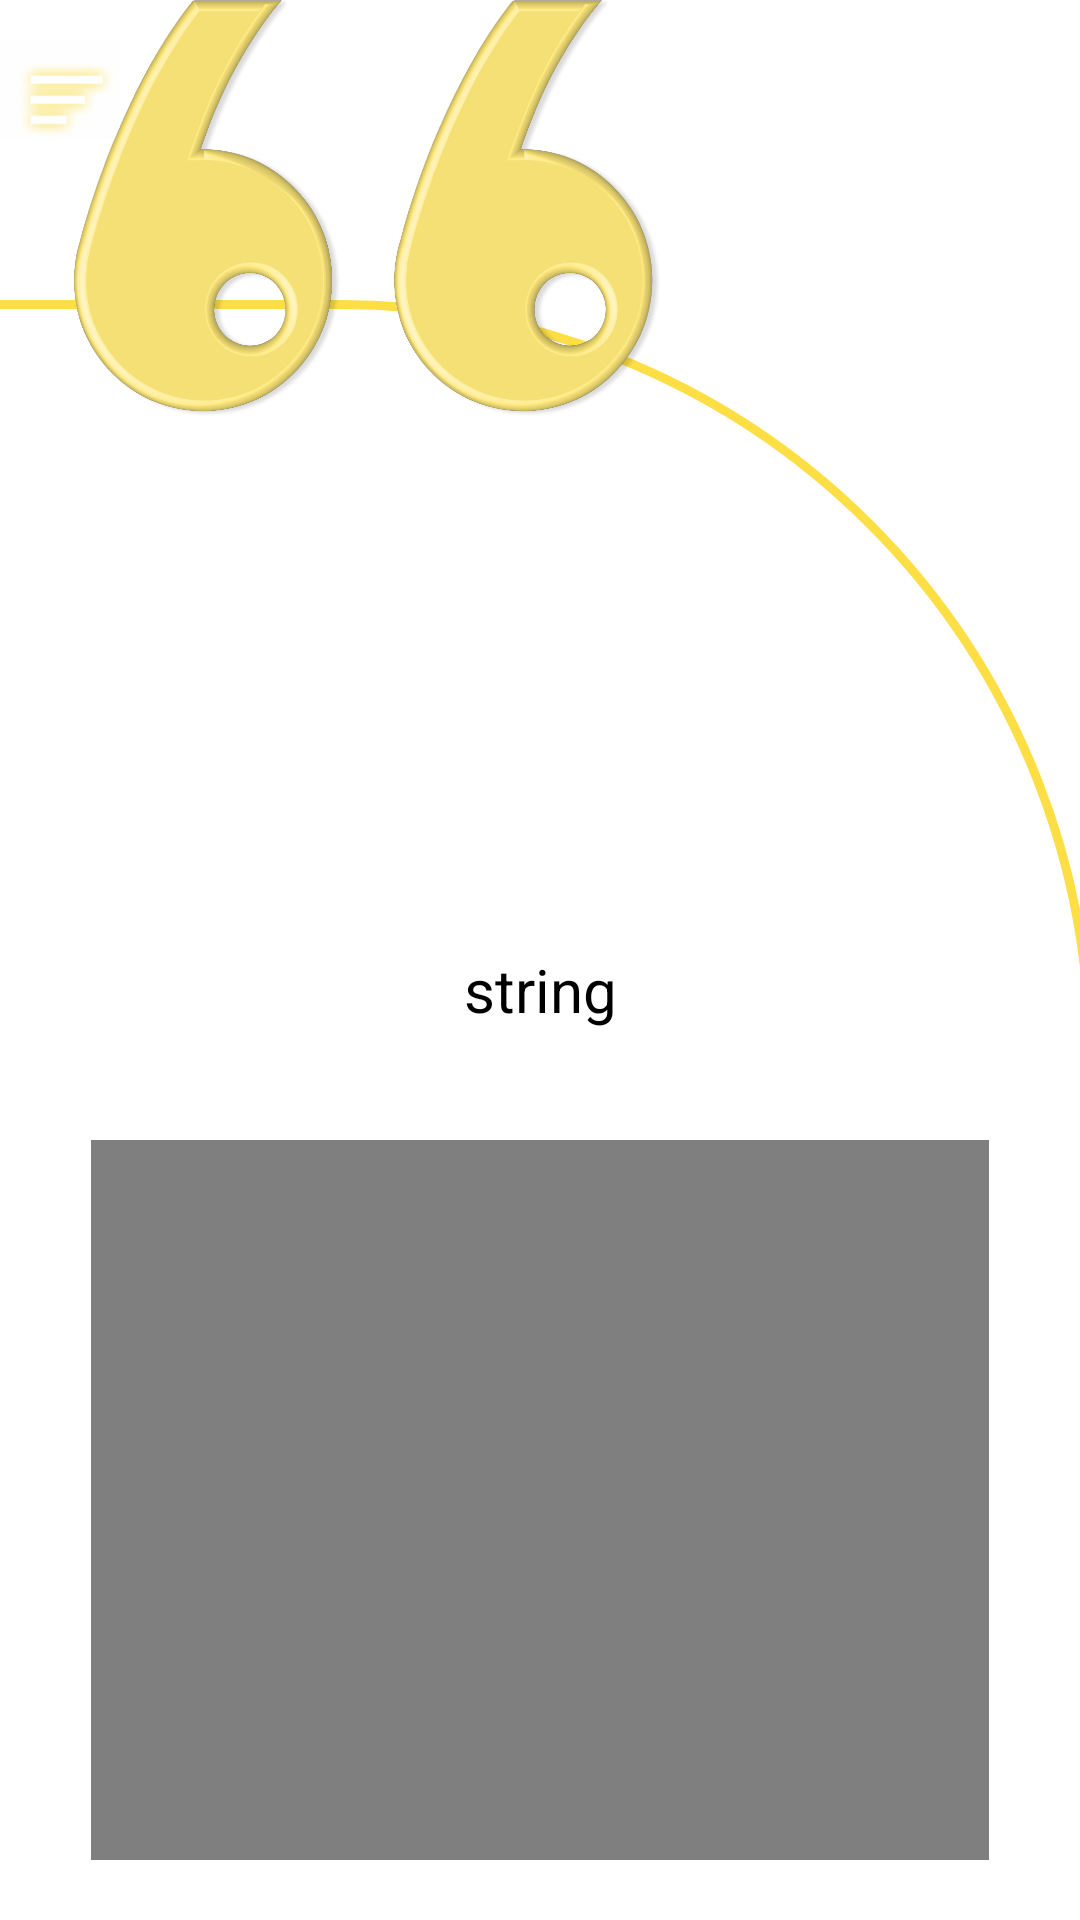

Write the Android layout XML for this screen, with the resource values it uses.
<!-- AndroidManifest.xml: application theme Theme.NoonSokMal -->
<!-- res/layout/nohearing_result.xml -->
<?xml version="1.0" encoding="utf-8"?>
<androidx.drawerlayout.widget.DrawerLayout xmlns:android="http://schemas.android.com/apk/res/android"
    xmlns:app="http://schemas.android.com/apk/res-auto"
    xmlns:tools="http://schemas.android.com/tools"
    android:id="@+id/drawerLayout"
    android:layout_width="match_parent"
    android:layout_height="match_parent"
    android:background="@color/white"
    tools:context=".NoHearingResultActivity">

    
    <RelativeLayout
        android:id="@+id/drawer_layout"
        android:layout_width="match_parent"
        android:layout_height="match_parent">

        <FrameLayout
            android:layout_width="match_parent"
            android:layout_height="match_parent">
            <ImageView
                android:id="@+id/drawer_open_button"
                android:layout_width="40dp"
                android:layout_height="40dp"
                android:src="@drawable/menu"
                android:layout_marginTop="10dp" />

            <ImageView
                android:layout_width="200dp"
                android:layout_height="150dp"
                android:layout_marginLeft="20dp"
                android:elevation="20dp"
                android:src="@drawable/yellow" />

            <LinearLayout
                android:layout_width="match_parent"
                android:layout_height="match_parent"
                android:layout_marginLeft="-5dp"
                android:layout_marginTop="@dimen/background1"
                android:layout_marginRight="-5dp"
                android:layout_marginBottom="-5dp"
                android:background="@drawable/corner_round2"
                android:orientation="vertical">

                
                <View
                    android:id="@+id/double_quot"
                    android:layout_width="335dp"
                    android:layout_height="20dp"
                    android:layout_marginLeft="38dp"
                    android:layout_marginTop="150dp"
                    android:layout_marginBottom="30dp">

                </View>

                <TextView
                    android:id="@+id/text_m"
                    android:layout_width="match_parent"
                    android:layout_height="60dp"
                    android:layout_marginLeft="35dp"
                    android:layout_marginRight="35dp"
                    android:gravity="center"
                    android:text="string"
                    android:textColor="@color/black"
                    android:textSize="20dp" />

                

                    <VideoView
                        android:id="@+id/videoView"
                        android:layout_width="match_parent"
                        android:layout_height="240dp"
                        android:layout_gravity="center"
                        android:layout_marginLeft="35dp"
                        android:layout_marginTop="20dp"
                        android:layout_marginRight="35dp" />


                <Button
                    android:id="@+id/replay_button"
                    android:layout_width="match_parent"
                    android:layout_height="50dp"
                    android:layout_marginLeft="35dp"
                    android:layout_marginTop="20dp"
                    android:layout_marginRight="35dp"
                    android:backgroundTint="@color/second_button"
                    android:text="다시보기"
                    app:icon="@android:drawable/ic_lock_silent_mode_off" />


            </LinearLayout>


        </FrameLayout>
    </RelativeLayout>

    
    <com.google.android.material.navigation.NavigationView
        android:id="@+id/navigation_view"
        android:layout_width="200dp"
        android:layout_height="match_parent"
        android:layout_gravity="start"
        android:background="@color/white"
        android:fitsSystemWindows="true"
        app:headerLayout="@layout/navi_header">

        <include layout = "@layout/activity_left_drawer"/>
    </com.google.android.material.navigation.NavigationView>

</androidx.drawerlayout.widget.DrawerLayout>
<!-- res/layout/navi_header.xml (included above) -->
<?xml version="1.0" encoding="utf-8"?>
<LinearLayout xmlns:android="http://schemas.android.com/apk/res/android"
    android:layout_width="match_parent"
    android:background="@color/white"
    android:orientation="vertical"
    android:layout_height="wrap_content">

    <ImageView
        android:layout_width="wrap_content"
        android:layout_gravity="center"
        android:layout_marginTop="30dp"
        android:layout_height="wrap_content"
        android:src="@drawable/logo_b_2"/>

        <TextView
            android:id="@+id/name"
            android:layout_gravity="center"
            android:layout_marginTop="10dp"
            android:layout_width="wrap_content"
            android:layout_height="wrap_content"
            android:textColor="@color/black"
            android:textSize="25dp"
            android:text="계정 이름" />
        <ImageView
            android:layout_gravity="center"
            android:layout_width="20dp"
            android:layout_marginTop="8dp"
            android:layout_height="20dp"
            android:src="@drawable/gear" />

    <LinearLayout
        android:layout_width="match_parent"
        android:layout_height="1dp"
        android:layout_marginTop="30dp"
        android:background="@color/first_background" />

</LinearLayout>
<!-- res/layout/activity_left_drawer.xml (included above) -->
<?xml version="1.0" encoding="utf-8"?>
<LinearLayout xmlns:android="http://schemas.android.com/apk/res/android"
    android:layout_width="match_parent"
    android:background="@color/white"
    android:orientation="vertical"
    android:layout_marginTop="230dp"
    android:layout_height="wrap_content">

    <TextView
        android:layout_margin="30dp"
        android:layout_width="match_parent"
        android:layout_height="wrap_content"
        android:text="@string/action_btn1"
        android:textSize="25dp"
        android:textColor="@color/black"
        android:gravity="center"/>
    <LinearLayout
        android:layout_width="match_parent"
        android:layout_height="1dp"
        android:background="@color/first_background"/>

    <TextView
        android:layout_margin="30dp"
        android:layout_width="match_parent"
        android:layout_height="wrap_content"
        android:text="@string/action_btn2"
        android:textSize="25dp"
        android:textColor="@color/black"
        android:gravity="center"/>
    <LinearLayout
        android:layout_width="match_parent"
        android:layout_height="1dp"
        android:background="@color/first_background"/>

    <TextView
        android:layout_margin="30dp"
        android:layout_width="match_parent"
        android:layout_height="wrap_content"
        android:text="@string/action_btn3"
        android:textSize="25dp"
        android:textColor="@color/black"
        android:gravity="center"/>
    <LinearLayout
        android:layout_width="match_parent"
        android:layout_height="1dp"
        android:background="@color/first_background"/>

    <TextView
        android:layout_margin="30dp"
        android:layout_width="match_parent"
        android:layout_height="wrap_content"
        android:text="@string/action_btn4"
        android:textSize="25dp"
        android:textColor="@color/black"
        android:gravity="center"/>
    <LinearLayout
        android:layout_width="match_parent"
        android:layout_height="1dp"
        android:background="@color/first_background"/>

    <LinearLayout
        android:layout_width="wrap_content"
        android:layout_height="wrap_content"
        android:layout_gravity="center"
        android:orientation="horizontal">
        <ImageView
            android:id="@+id/nohearing"
            android:layout_width="wrap_content"
            android:layout_height="wrap_content"
            android:src="@drawable/y" />
        <ImageView
            android:id="@+id/hearing"
            android:layout_width="wrap_content"
            android:layout_height="match_parent"
            android:layout_marginLeft="30dp"
            android:src="@drawable/p" />
    </LinearLayout>
    <LinearLayout
        android:layout_width="wrap_content"
        android:layout_height="wrap_content"
        android:layout_gravity="center"
        android:orientation="horizontal">
        <TextView
            android:layout_width="wrap_content"
            android:layout_height="wrap_content"
            android:textColor="@color/black"
            android:textSize="15dp"
            android:layout_marginTop="5dp"
            android:text="청각 장애인 ver" />
        <TextView
            android:layout_width="wrap_content"
            android:layout_height="wrap_content"
            android:textColor="@color/black"
            android:layout_marginLeft="20dp"
            android:textSize="15dp"
            android:layout_marginTop="5dp"
            android:text="비장애인 ver" />
    </LinearLayout>

</LinearLayout>
<!-- resources referenced by this layout -->
<resources>
  <color name="black">#FF000000</color>
  <color name="first_background">#DADADA</color>
  <color name="second_button">#FDDE45</color>
  <color name="white">#FFFFFFFF</color>
  <dimen name="background1">100dp</dimen>
  <!-- drawable corner_round2 (drawable) -->
  <?xml version="1.0" encoding="utf-8"?>
  <shape xmlns:android="http://schemas.android.com/apk/res/android"
      android:shape="rectangle" >
  
      
      <solid android:color="@color/white"/>
      <corners
          android:topRightRadius="250dp"/>
  
      
      <stroke
          android:width="3dp"
          android:color="@color/second_button"/>
  </shape>
  <!-- drawable gear: png bitmap (drawable-hdpi, 13148 bytes) -->
  <!-- drawable logo_b_2: png bitmap (drawable-hdpi, 10347 bytes) -->
  <!-- drawable menu: png bitmap (drawable-hdpi, 3215 bytes) -->
  <!-- drawable p: png bitmap (drawable-hdpi, 3207 bytes) -->
  <!-- drawable y: png bitmap (drawable-hdpi, 3419 bytes) -->
  <!-- drawable yellow: png bitmap (drawable-hdpi, 169672 bytes) -->
  <string name="action_btn1">기록</string>
  <string name="action_btn2">수어 단어장</string>
  <string name="action_btn3">수어 학습</string>
  <string name="action_btn4">외국어 번역</string>
  <style name="Theme.NoonSokMal" parent="Theme.MaterialComponents.DayNight.DarkActionBar">
      
      <item name="colorPrimary">@color/purple_500</item>
      <item name="colorPrimaryDark">@color/black</item>
      <item name="colorPrimaryVariant">@color/white</item>
      <item name="colorOnPrimary">@color/white</item>
      
      <item name="colorSecondary">@color/teal_200</item>
      <item name="colorSecondaryVariant">@color/teal_700</item>
      <item name="colorOnSecondary">@color/black</item>
      
      <item name="android:statusBarColor" tools:targetApi="l">?attr/colorPrimaryVariant</item>
      <item name="android:windowLightStatusBar" tools:targetApi="23">true</item>
  
  
      
      <item name="windowActionBar">false</item>
      <item name="windowNoTitle">true</item>
  </style>
  <color name="purple_500">#FF6200EE</color>
  <color name="teal_200">#FF03DAC5</color>
  <color name="teal_700">#FF018786</color>
</resources>
